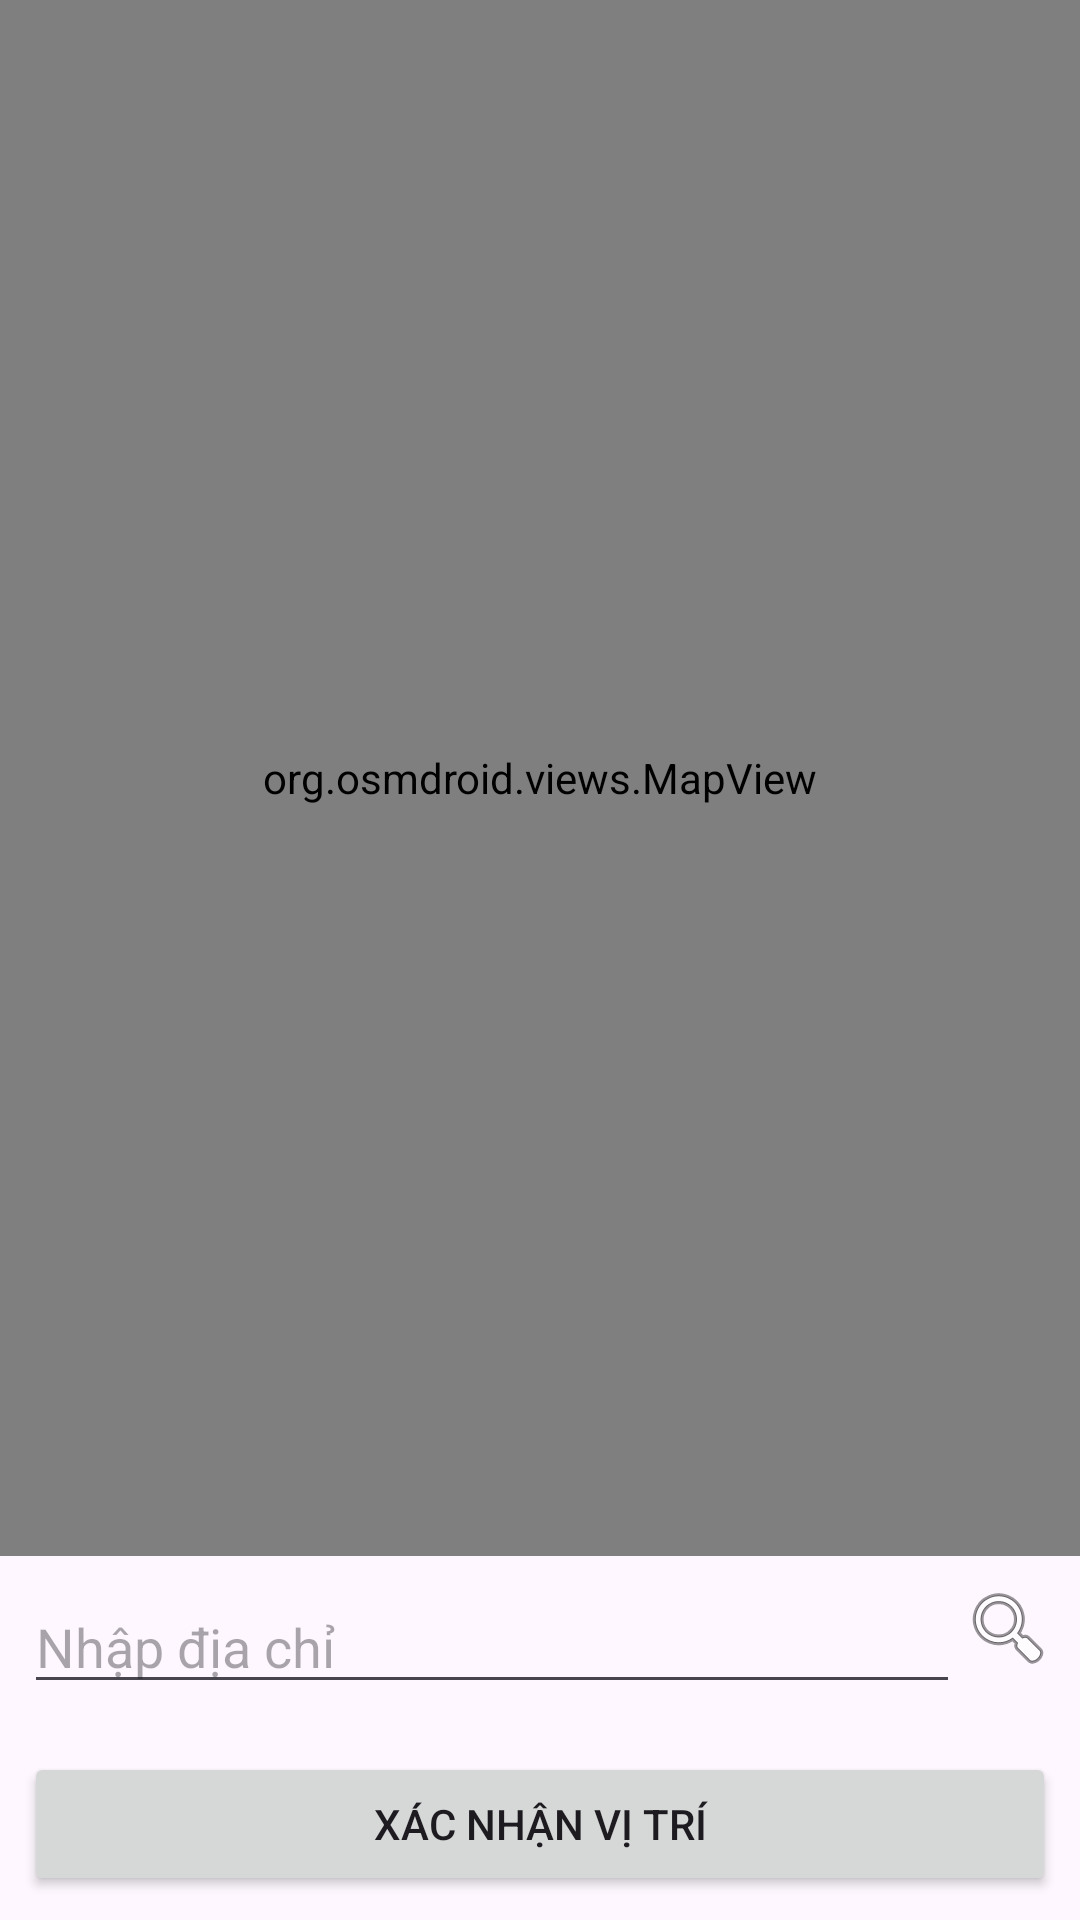

The Android layout XML behind this screen, and the referenced resources:
<!-- AndroidManifest.xml: application theme Theme.StudentOrderFood -->
<!-- res/layout/activity_map_picker.xml -->
<LinearLayout xmlns:android="http://schemas.android.com/apk/res/android"
    android:layout_width="match_parent"
    android:layout_height="match_parent"
    android:orientation="vertical">

    
    <org.osmdroid.views.MapView
        android:id="@+id/map"
        android:layout_width="match_parent"
        android:layout_height="0dp"
        android:layout_weight="1" />

    
    <LinearLayout
        android:layout_width="match_parent"
        android:layout_height="wrap_content"
        android:orientation="horizontal"
        android:padding="8dp">

        <EditText
            android:id="@+id/edtAddress"
            android:layout_width="0dp"
            android:layout_height="wrap_content"
            android:layout_weight="1"
            android:hint="Nhập địa chỉ" />

        <ImageButton
            android:id="@+id/btnSearch"
            android:layout_width="wrap_content"
            android:layout_height="wrap_content"
            android:src="@android:drawable/ic_menu_search"
            android:contentDescription="Search"
            android:background="?attr/selectableItemBackgroundBorderless" />
    </LinearLayout>

    
    <Button
        android:id="@+id/btnConfirm"
        android:layout_width="match_parent"
        android:layout_height="wrap_content"
        android:text="Xác nhận vị trí"
        android:layout_margin="8dp" />
</LinearLayout>
<!-- resources referenced by this layout -->
<resources>
  <style name="Theme.StudentOrderFood" parent="Base.Theme.StudentOrderFood" />
  <style name="Base.Theme.StudentOrderFood" parent="Theme.Material3.DayNight.NoActionBar">
          
          
      </style>
</resources>
